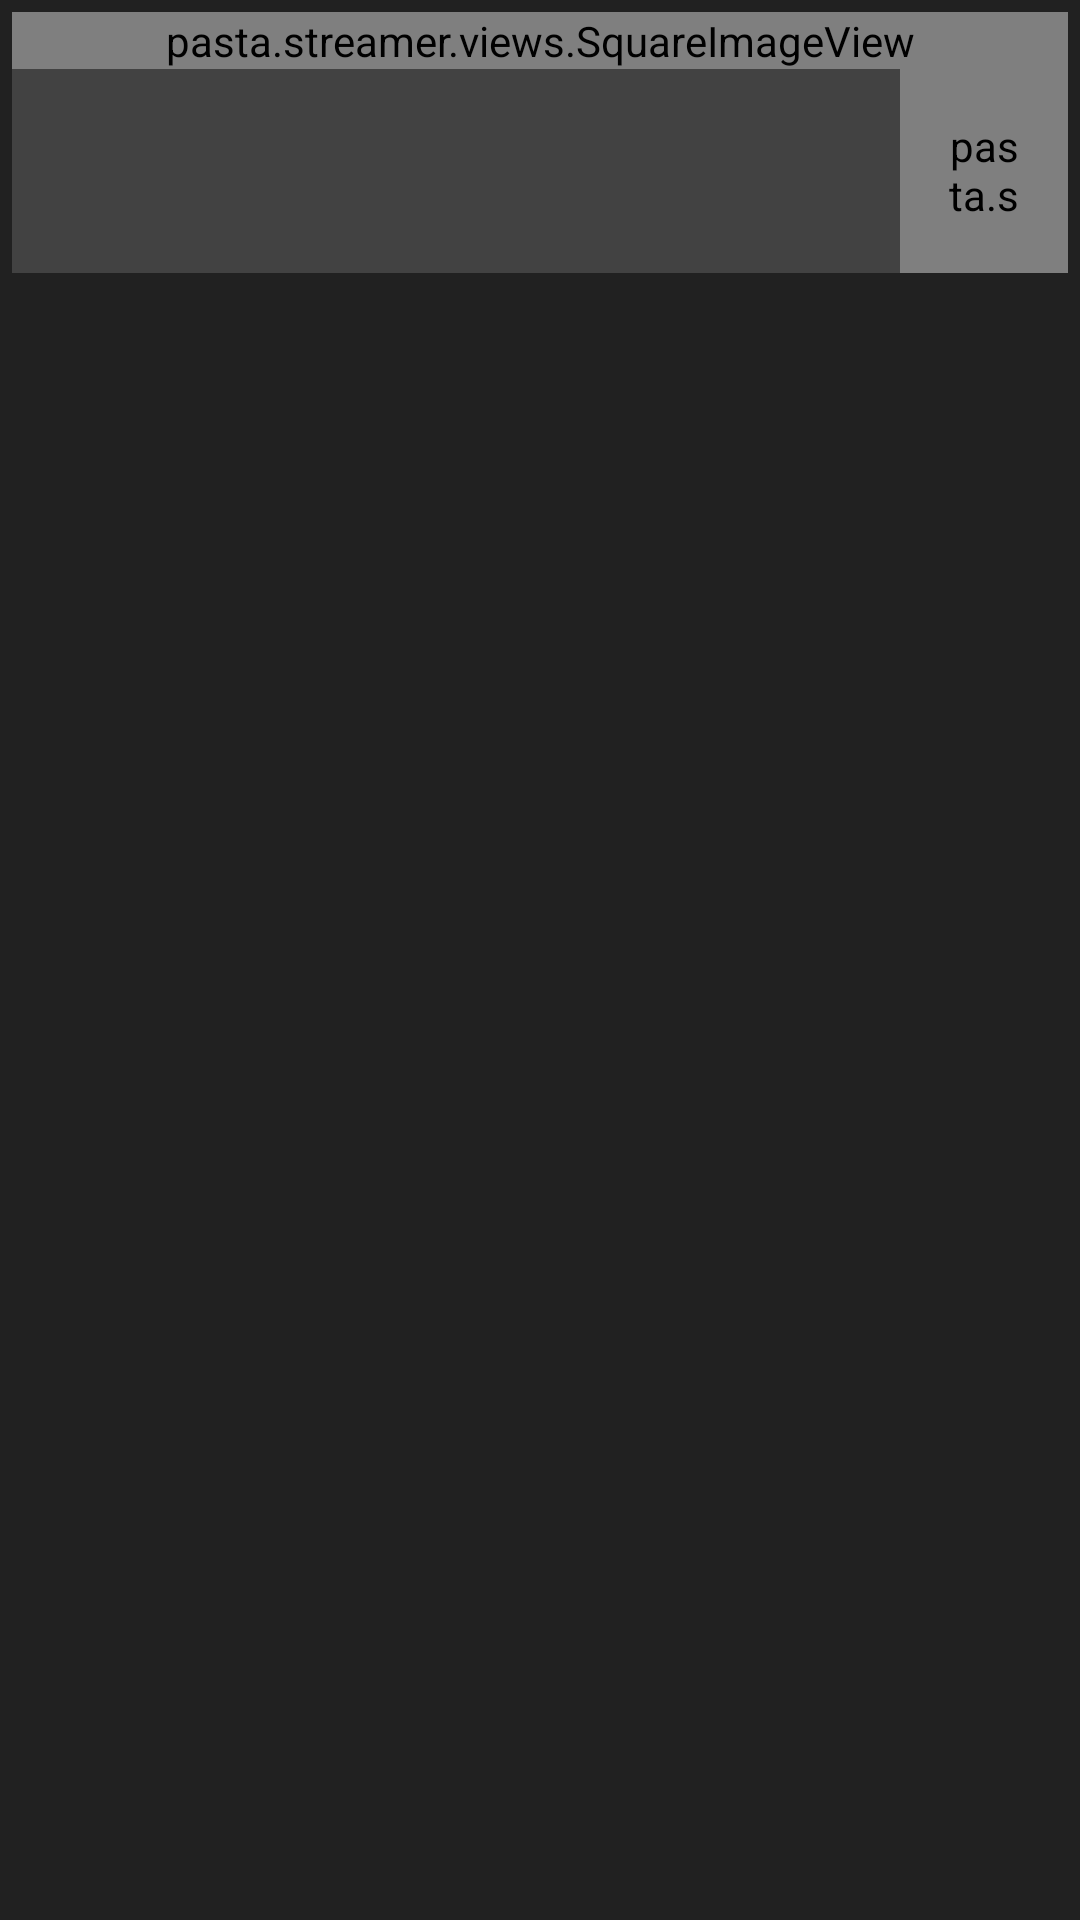

Produce the Android XML layout that renders to this screen, including the resource entries it uses.
<!-- AndroidManifest.xml: application theme AppTheme -->
<!-- res/layout/track_item_tile.xml -->
<?xml version="1.0" encoding="utf-8"?>
<FrameLayout xmlns:android="http://schemas.android.com/apk/res/android"
    android:layout_width="match_parent"
    android:layout_height="wrap_content"
    xmlns:app="http://schemas.android.com/apk/res-auto"
    android:padding="4dp">

    <FrameLayout
        android:layout_width="match_parent"
        android:layout_height="match_parent"
        android:background="?attr/selectableItemBackground" />

    <LinearLayout
        android:layout_width="match_parent"
        android:layout_height="wrap_content"
        android:orientation="vertical"
        android:background="?attr/cardBackgroundColor">

        <pasta.streamer.views.SquareImageView
            android:id="@+id/image"
            android:layout_width="match_parent"
            android:layout_height="wrap_content"
            app:srcCompat="@drawable/preload"
            android:scaleType="centerCrop"
            android:transitionName="image" />

        <LinearLayout
            android:orientation="horizontal"
            android:layout_width="match_parent"
            android:id="@+id/bg"
            android:background="@android:color/transparent"
            android:layout_height="68dp">

            <LinearLayout
                android:layout_width="0dp"
                android:layout_height="match_parent"
                android:orientation="vertical"
                android:layout_weight="1"
                android:gravity="center_vertical"
                android:paddingLeft="16dp"
                android:paddingStart="16dp">

                <TextView
                    android:id="@+id/name"
                    android:layout_width="wrap_content"
                    android:layout_height="wrap_content"
                    android:layout_gravity="center_vertical"
                    android:gravity="center_vertical"
                    android:textColor="?android:textColorSecondary"
                    android:textSize="16sp"
                    android:singleLine="true"
                    android:lines="1"
                    android:maxLines="1"
                    android:ellipsize="end"
                    android:textIsSelectable="false" />

                <TextView
                    android:id="@+id/extra"
                    android:layout_width="wrap_content"
                    android:layout_height="wrap_content"
                    android:layout_gravity="center_vertical"
                    android:gravity="center_vertical"
                    android:textColor="?android:textColorTertiary"
                    android:textSize="12sp"
                    android:singleLine="true"
                    android:lines="1"
                    android:maxLines="1"
                    android:ellipsize="end" />

            </LinearLayout>

            <pasta.streamer.views.CustomImageView
                android:layout_width="56dp"
                android:layout_height="68dp"
                android:id="@+id/menu"
                app:srcCompat="@drawable/menu"
                android:gravity="center"
                android:background="?attr/selectableItemBackgroundBorderless"
                android:padding="16dp"
                android:tint="?android:textColorPrimary" />
        </LinearLayout>

    </LinearLayout>

</FrameLayout>
<!-- resources referenced by this layout -->
<resources>
  <!-- drawable menu (drawable) -->
  <vector xmlns:android="http://schemas.android.com/apk/res/android"
          android:width="24dp"
          android:height="24dp"
          android:viewportWidth="24.0"
          android:viewportHeight="24.0">
      <path
              android:fillColor="#FFFFFFFF"
              android:pathData="M12,8c1.1,0 2,-0.9 2,-2s-0.9,-2 -2,-2 -2,0.9 -2,2 0.9,2 2,2zM12,10c-1.1,0 -2,0.9 -2,2s0.9,2 2,2 2,-0.9 2,-2 -0.9,-2 -2,-2zM12,16c-1.1,0 -2,0.9 -2,2s0.9,2 2,2 2,-0.9 2,-2 -0.9,-2 -2,-2z"/>
  </vector>
  <!-- drawable preload (drawable) -->
  <vector xmlns:android="http://schemas.android.com/apk/res/android"
          android:width="288dp"
          android:height="288dp"
          android:viewportWidth="24.0"
          android:viewportHeight="24.0">
      <path
              android:fillColor="#1f000000"
              android:pathData="M12,2C6.48,2 2,6.48 2,12s4.48,10 10,10 10,-4.48 10,-10S17.52,2 12,2zM12,16.5c-2.49,0 -4.5,-2.01 -4.5,-4.5S9.51,7.5 12,7.5s4.5,2.01 4.5,4.5 -2.01,4.5 -4.5,4.5zM12,11c-0.55,0 -1,0.45 -1,1s0.45,1 1,1 1,-0.45 1,-1 -0.45,-1 -1,-1z"/>
  </vector>
  <style name="AppTheme" parent="Theme.AppCompat.Light.NoActionBar">
          <item name="colorPrimary">@color/colorPrimary</item>
          <item name="colorPrimaryDark">@color/colorPrimaryDark</item>
          <item name="colorAccent">@color/colorAccent</item>
          <item name="colorButtonNormal">@color/colorPrimary</item>
  
          <item name="android:colorBackground">@color/colorBackgroundDark</item>
          <item name="colorBackground">@color/colorBackgroundDark</item>
          <item name="cardBackgroundColor">@color/colorBackgroundFloatingDark</item>
  
          <item name="android:textColorPrimary">@color/textColorPrimary</item>
          <item name="android:textColorSecondary">@color/textColorSecondary</item>
          <item name="android:textColorTertiary">@color/textColorTertiary</item>
          <item name="android:textColorPrimaryInverse">@color/textColorPrimaryInverse</item>
          <item name="android:textColorSecondaryInverse">@color/textColorSecondaryInverse</item>
          <item name="android:textColorTertiaryInverse">@color/textColorTertiaryInverse</item>
      </style>
  <color name="colorPrimary">#303030</color>
  <color name="colorPrimaryDark">#212121</color>
  <color name="colorAccent">#0ACB5E</color>
  <color name="colorBackgroundDark">#212121</color>
  <color name="colorBackgroundFloatingDark">#424242</color>
  <color name="textColorPrimary">#ffffff</color>
  <color name="textColorSecondary">#B3ffffff</color>
  <color name="textColorTertiary">#80FFFFFF</color>
  <color name="textColorPrimaryInverse">#DE000000</color>
  <color name="textColorSecondaryInverse">#8A000000</color>
  <color name="textColorTertiaryInverse">#26000000</color>
</resources>
